Dataset: images4_resized (GitHub, pppfkp/money_recognitiom). Classes: dwadziescia, dwiescie, dziesiec, piecdziesiat, sto.

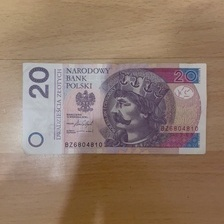
Label: dwadziescia

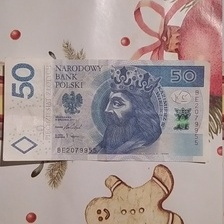
Label: piecdziesiat

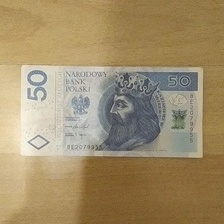
Label: piecdziesiat

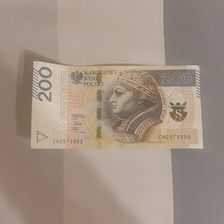
Label: dwiescie

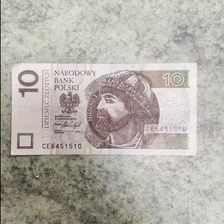
Label: dziesiec

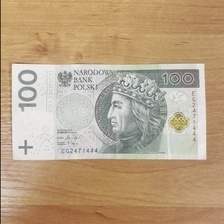
Label: sto
